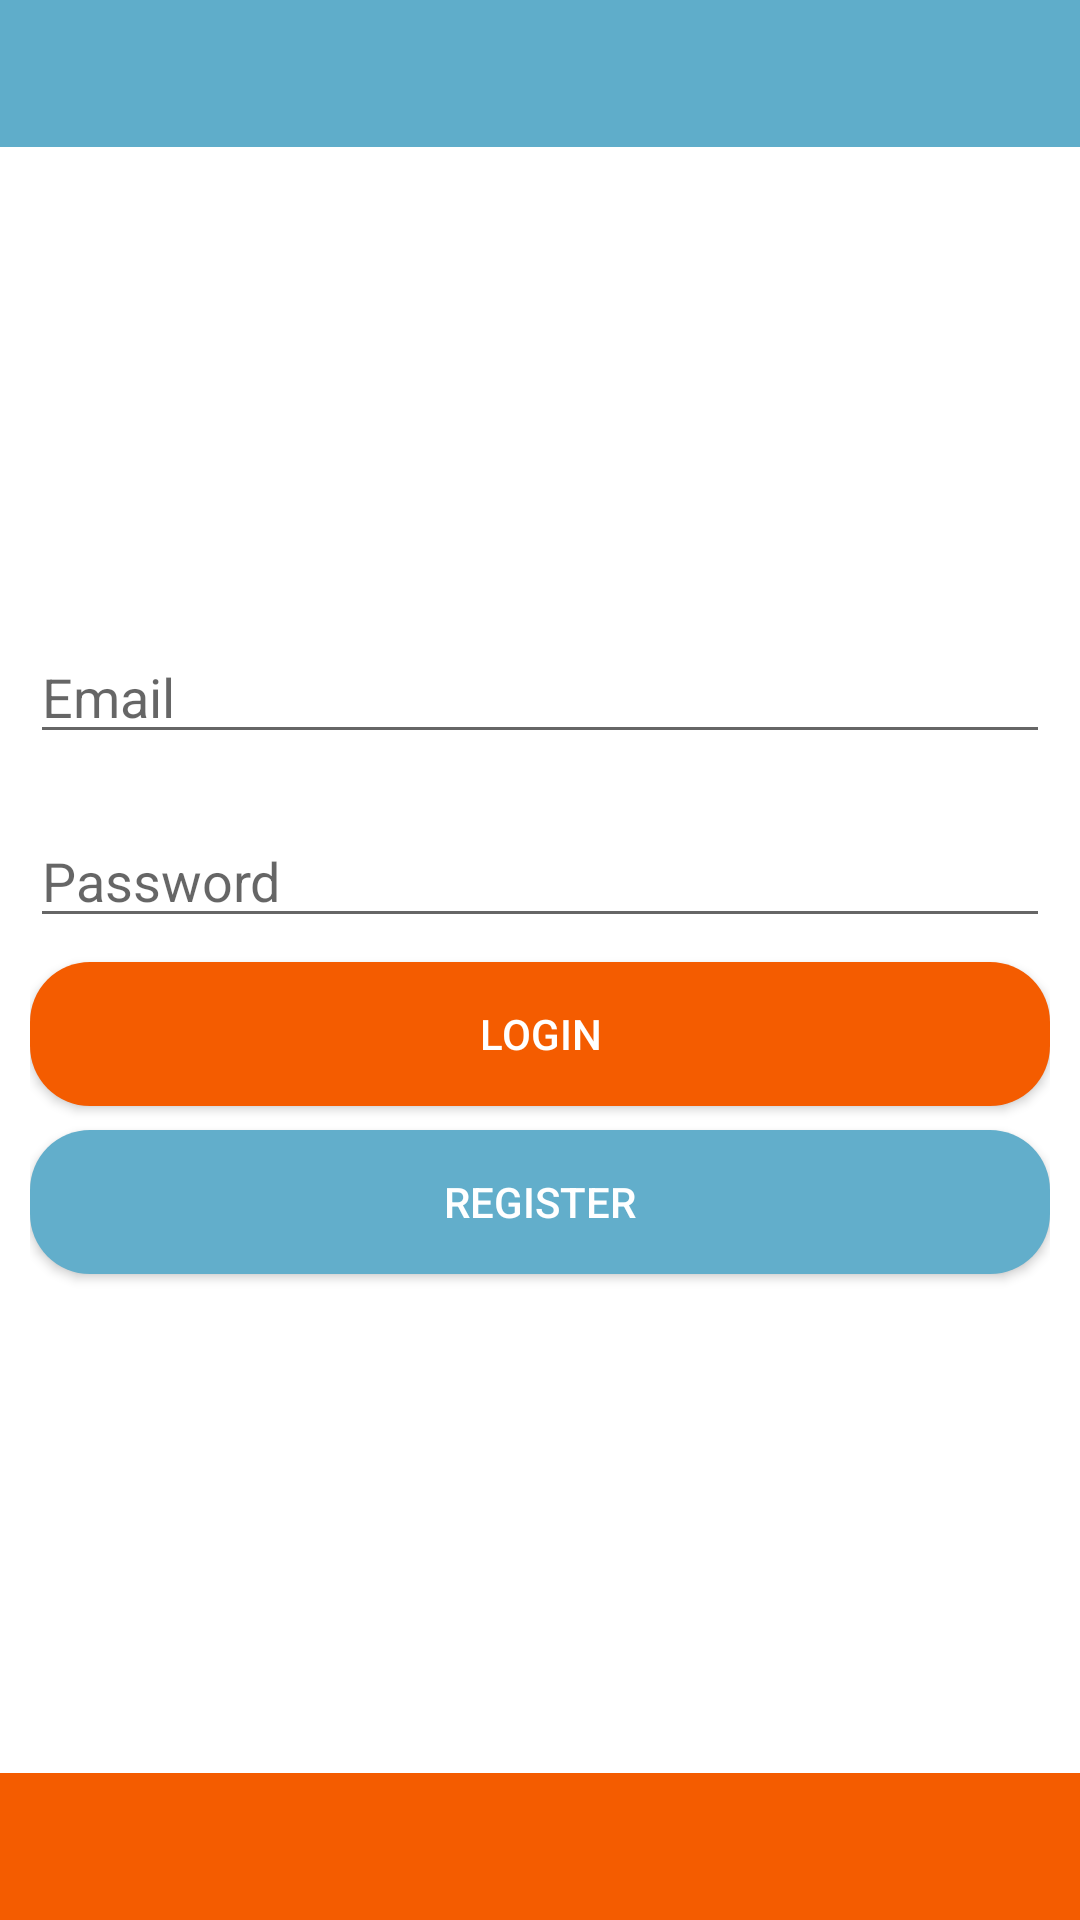

Reconstruct the res/layout file that produces this screen, plus the resources it refers to.
<!-- AndroidManifest.xml: application theme Theme.CGPADraft1Java -->
<!-- res/layout/activity_login.xml -->
<?xml version="1.0" encoding="utf-8"?>
<LinearLayout xmlns:android="http://schemas.android.com/apk/res/android"
    xmlns:app="http://schemas.android.com/apk/res-auto"
    xmlns:tools="http://schemas.android.com/tools"
    android:layout_width="match_parent"
    android:layout_height="match_parent"
    android:padding="10dp"
    android:orientation="vertical"
    android:background="@drawable/bkob"
    tools:context=".Login">


    <EditText
        android:id="@+id/etEmail"
        android:layout_width="match_parent"
        android:layout_height="wrap_content"
        android:ems="10"
        android:inputType="text"
        android:hint="Email"
        android:layout_marginTop="180dp"
        android:paddingTop="30dp"/>

    <EditText
        android:id="@+id/etPassword"
        android:layout_width="match_parent"
        android:layout_height="wrap_content"
        android:ems="10"
        android:inputType="text"
        android:hint="Password"
        android:paddingTop="30dp"/>
    <Button
        android:id="@+id/btnLogin"
        android:text="Login"
        android:layout_width="match_parent"
        android:layout_height="wrap_content"
        android:background="@drawable/rounded_orange"
        android:textColor="@color/white"
        android:layout_marginTop="8dp"
        />

    <Button
        android:id="@+id/btnRegister"
        android:layout_width="match_parent"
        android:layout_height="wrap_content"
        android:text="Register"
        android:background="@drawable/rounded_blue"
        android:textColor="@color/white"
        android:layout_marginTop="8dp"/>


</LinearLayout>
<!-- resources referenced by this layout -->
<resources>
  <!-- drawable bkob: png bitmap (drawable, 46913 bytes) -->
  <!-- drawable rounded_blue (drawable) -->
  <?xml version="1.0" encoding="utf-8"?>
  <shape android:shape="rectangle"
      xmlns:android="http://schemas.android.com/apk/res/android">
  
      <solid android:color = "#62aecb"/>
      <corners android:radius="20dp" />
  
  </shape>
  <!-- drawable rounded_orange (drawable) -->
  <shape xmlns:android="http://schemas.android.com/apk/res/android">
      <corners android:radius="20dp" />
      <solid android:color = "#f45c00"/>
  </shape>
  <style name="Theme.CGPADraft1Java" parent="Base.Theme.CGPADraft1Java" />
  <style name="Base.Theme.CGPADraft1Java" parent="Theme.AppCompat.Light.NoActionBar">
          
          
      </style>
  <!-- not gathered from this repository: default colours our renderer supplied (Android Studio template values) -->
  <color name="white">#FFFFFFFF</color>
</resources>
